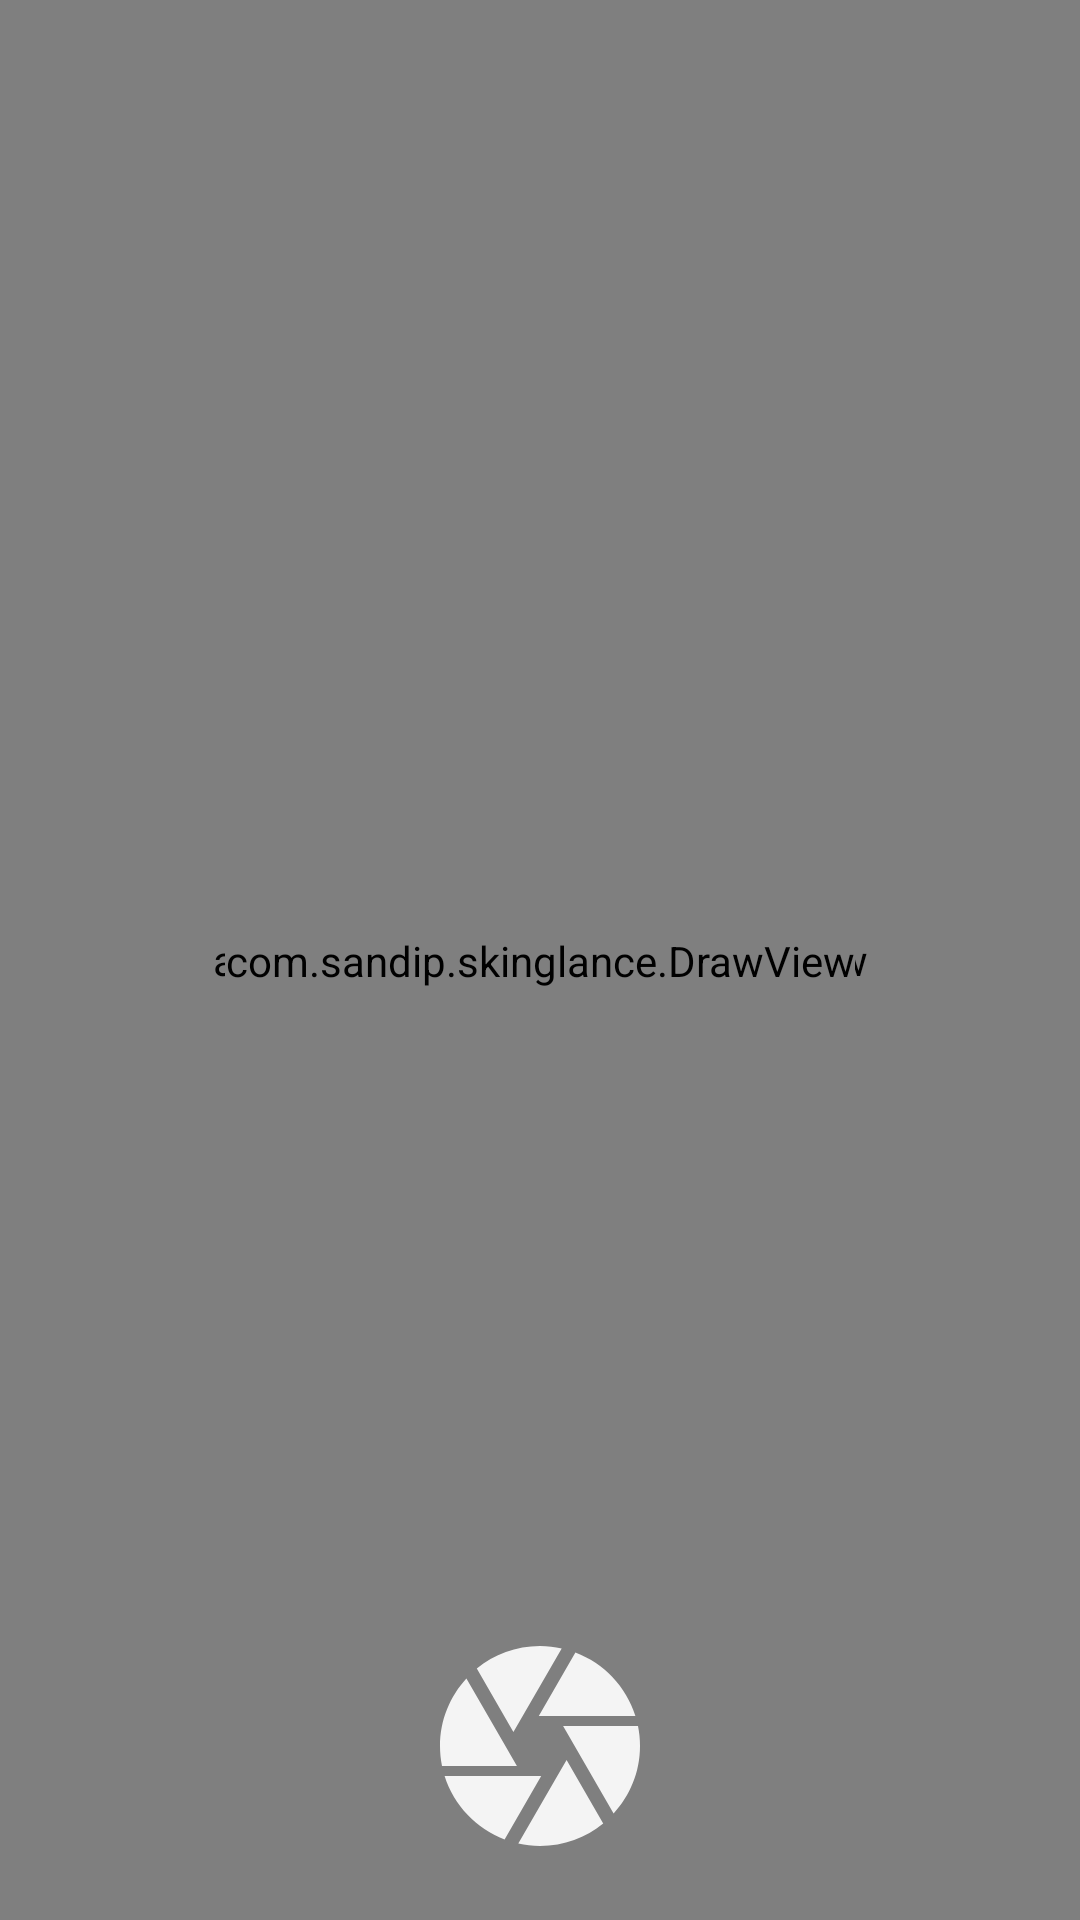

Produce the Android XML layout that renders to this screen, including the resource entries it uses.
<!-- AndroidManifest.xml: application theme Theme.SkinGlance -->
<!-- res/layout/activity_camera.xml -->
<?xml version="1.0" encoding="utf-8"?>
<androidx.constraintlayout.widget.ConstraintLayout xmlns:android="http://schemas.android.com/apk/res/android"
    xmlns:app="http://schemas.android.com/apk/res-auto"
    xmlns:tools="http://schemas.android.com/tools"
    android:id="@+id/main"
    android:layout_width="match_parent"
    android:layout_height="match_parent"
    tools:context=".CameraActivity">

    <androidx.camera.view.PreviewView
        android:id="@+id/viewFinder"
        android:layout_width="0dp"
        android:layout_height="0dp"
        app:layout_constraintBottom_toBottomOf="parent"
        app:layout_constraintLeft_toLeftOf="parent"
        app:layout_constraintRight_toRightOf="parent"
        app:layout_constraintTop_toTopOf="parent" />

    <com.sandip.skinglance.DrawView
        android:id="@+id/drawView"
        android:layout_width="wrap_content"
        android:layout_height="wrap_content"
        android:background="#00FFFFFF"
        app:layout_constraintBottom_toBottomOf="parent"
        app:layout_constraintEnd_toEndOf="parent"
        app:layout_constraintStart_toStartOf="parent"
        app:layout_constraintTop_toTopOf="parent" />

    <ImageView
        android:id="@+id/selectImg"
        android:layout_width="50dp"
        android:layout_height="50dp"
        android:clickable="true"
        android:contentDescription="Select Image Button"
        android:src="@drawable/ic_image"
        android:layout_marginBottom="29dp"
        app:layout_constraintBottom_toBottomOf="parent"
        app:layout_constraintEnd_toStartOf="@+id/captureImg"
        app:layout_constraintStart_toStartOf="parent" />
    <ImageView
        android:id="@+id/captureImg"
        android:layout_width="80dp"
        android:layout_height="80dp"
        android:contentDescription="Capture Image Button"
        android:clickable="true"
        android:src="@drawable/ic_capture"
        android:layout_marginBottom="18dp"
        app:layout_constraintBottom_toBottomOf="parent"
        app:layout_constraintEnd_toEndOf="parent"
        app:layout_constraintStart_toStartOf="parent" />



</androidx.constraintlayout.widget.ConstraintLayout>
<!-- resources referenced by this layout -->
<resources>
  <!-- drawable ic_capture (drawable) -->
  <vector xmlns:android="http://schemas.android.com/apk/res/android" android:height="24dp" android:tint="#F4F4F4" android:viewportHeight="24" android:viewportWidth="24" android:width="24dp">
        
      <path android:fillColor="@color/white" android:pathData="M9.4,10.5l4.77,-8.26C13.47,2.09 12.75,2 12,2c-2.4,0 -4.6,0.85 -6.32,2.25l3.66,6.35 0.06,-0.1zM21.54,9c-0.92,-2.92 -3.15,-5.26 -6,-6.34L11.88,9h9.66zM21.8,10h-7.49l0.29,0.5 4.76,8.25C21,16.97 22,14.61 22,12c0,-0.69 -0.07,-1.35 -0.2,-2zM8.54,12l-3.9,-6.75C3.01,7.03 2,9.39 2,12c0,0.69 0.07,1.35 0.2,2h7.49l-1.15,-2zM2.46,15c0.92,2.92 3.15,5.26 6,6.34L12.12,15L2.46,15zM13.73,15l-3.9,6.76c0.7,0.15 1.42,0.24 2.17,0.24 2.4,0 4.6,-0.85 6.32,-2.25l-3.66,-6.35 -0.93,1.6z"/>
      
  </vector>
  <style name="Theme.SkinGlance" parent="Base.Theme.SkinGlance" />
  <color name="white">#FFFFFFFF</color>
  <style name="Base.Theme.SkinGlance" parent="Theme.Material3.DayNight.NoActionBar">
          
          
      </style>
</resources>
